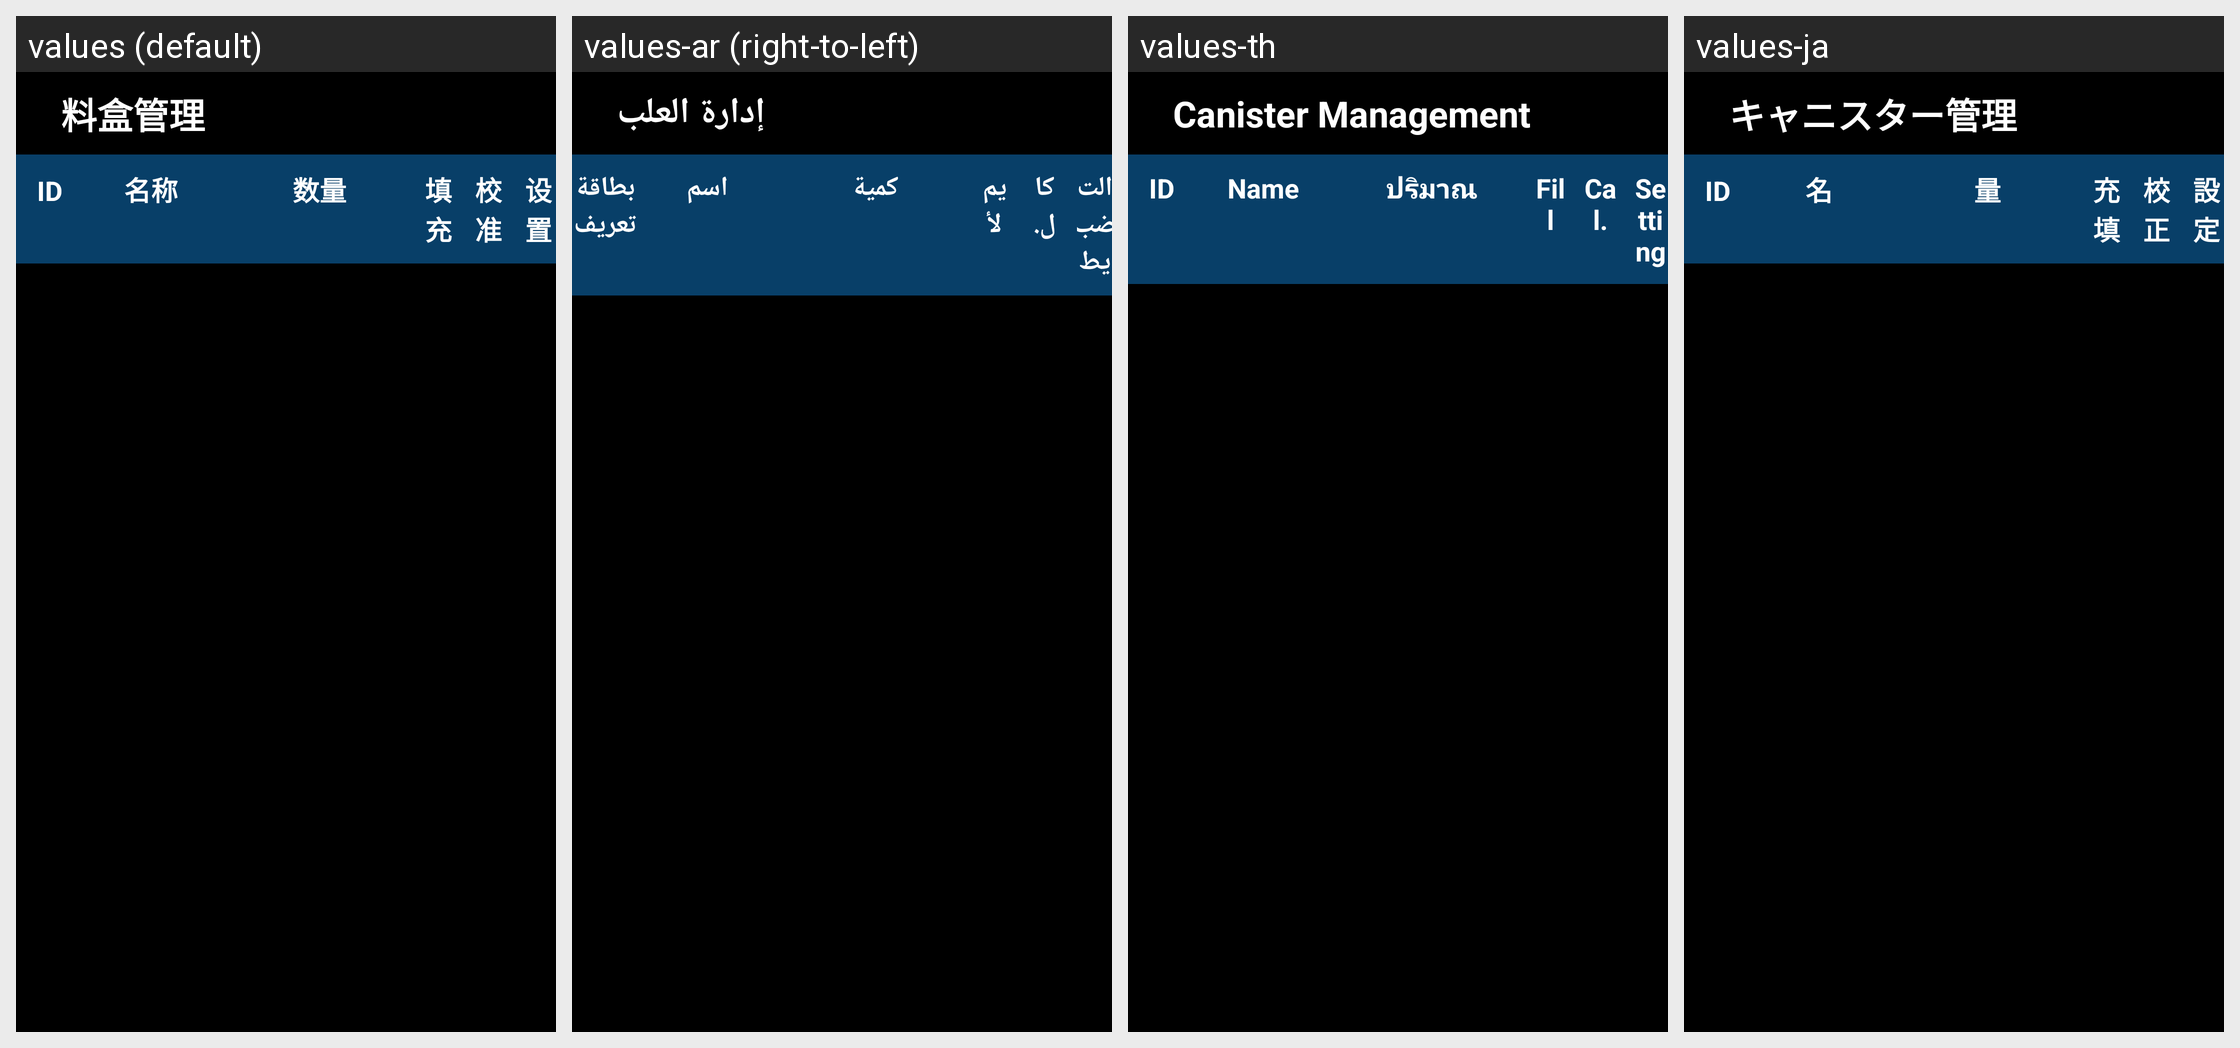

Here is an Android app screen in its default locale and in the app's own translations. Write out the translated-string differences for the strings that appear on this screen.
Android screen res/layout/fragment_canister.xml rendered under 4 locales, left to right: values (default), values-ar (right-to-left), values-th, values-ja. Device: Nexus 5 (rendered at 1080×1920; each locale shown at half size, 540×960, under a caption strip naming it); theme JetinnoAppTheme.
Other locales in the repository, not shown: values-az, values-cs, values-de, values-en, values-es, values-fa, values-fr, values-it, values-ka, values-ko, values-ms, values-nl, values-pl, values-pt, values-sk, values-tr, values-tt, values-uz, values-vi, values-zh-rTW.
Strings drawn on this screen, with the default value and each locale's value (text and hints the layout hard-codes, and strings that could not be matched under every locale, appear in the picture but are not listed):

canister_manager
  values: 料盒管理
  values-ar: إدارة العلب
  values-th: Canister Management
  values-ja: キャニスター管理

canister_id
  values: ID
  values-ar: بطاقة تعريف
  values-th: ID
  values-ja: ID

canister_name
  values: 名称
  values-ar: اسم
  values-th: Name
  values-ja: 名

canister_fill
  values: 填充
  values-ar: يملأ
  values-th: Fill
  values-ja: 充填

canister_calibration
  values: 校准
  values-ar: كال.
  values-th: Cal.
  values-ja: 校正

setting
  values: 设置
  values-ar: التضبيط
  values-th: Setting
  values-ja: 設定
